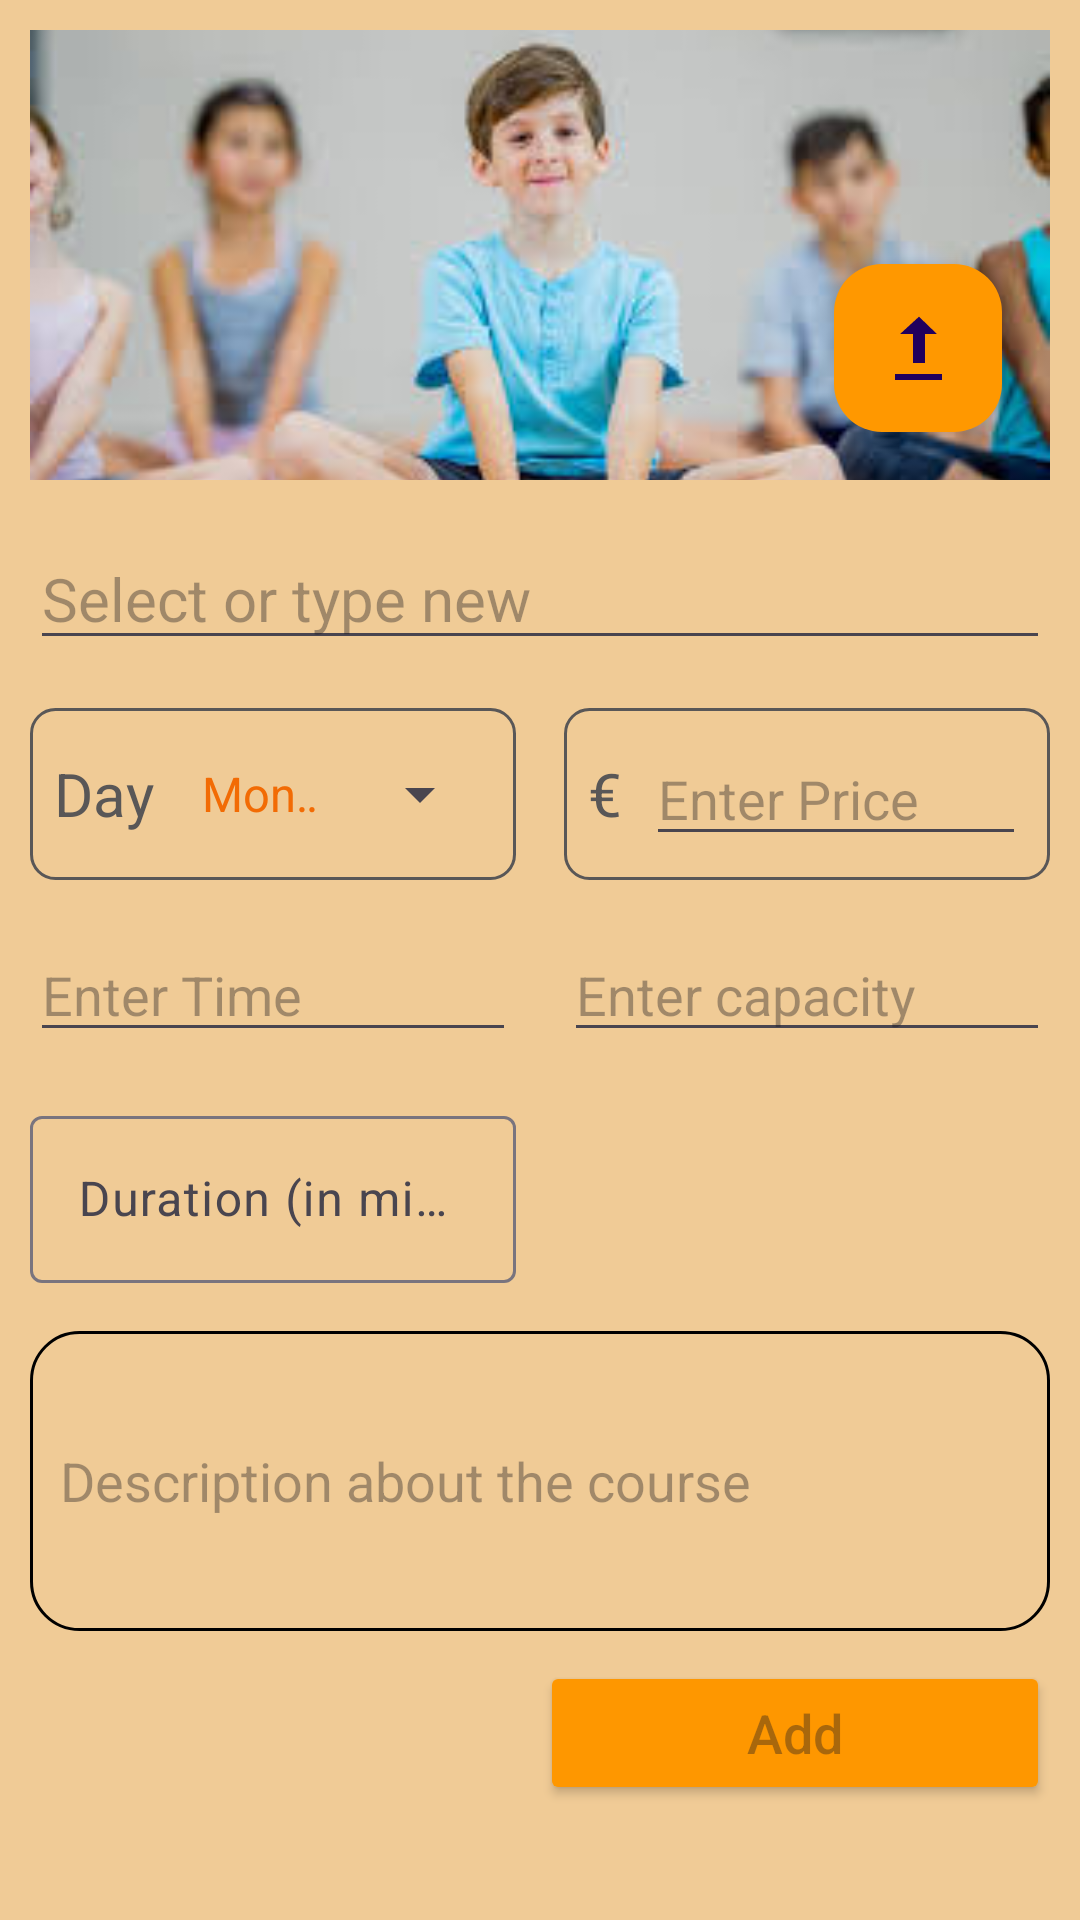

Android layout source for this screen:
<!-- AndroidManifest.xml: application theme Theme.UniversalYoga -->
<!-- res/layout/course_form.xml -->
<?xml version="1.0" encoding="utf-8"?>
<LinearLayout xmlns:android="http://schemas.android.com/apk/res/android"
    android:layout_width="match_parent"
    android:layout_height="match_parent"
    android:id="@+id/addCourseFragment"
    android:fitsSystemWindows="true"
    android:padding="10dp"
    xmlns:app="http://schemas.android.com/apk/res-auto"
    android:background="@color/course_background"
    android:orientation="vertical">

    <FrameLayout
        android:layout_width="match_parent"
        android:layout_height="wrap_content"
        android:layout_marginBottom="16dp">

        <ImageView
            android:id="@+id/ivCourse"
            android:layout_width="match_parent"
            android:layout_height="150dp"
            android:layout_gravity="left"
            android:background="#FDB13F"
            android:contentDescription="Selected Image"
            android:scaleType="centerCrop"
            android:src="@drawable/kids_yoga" />

        <com.google.android.material.floatingactionbutton.FloatingActionButton
            android:id="@+id/fabAddImg"
            android:layout_width="wrap_content"
            android:layout_height="wrap_content"
            app:backgroundTint="#FF9800"
            android:layout_margin="16dp"
            android:layout_gravity="end|bottom"
            android:src="@android:drawable/stat_sys_upload_done"
            android:contentDescription="Upload Course Image"/>

    </FrameLayout>

    <AutoCompleteTextView
        android:id="@+id/autoCompleteTypeCourse"
        android:layout_width="match_parent"
        android:layout_height="wrap_content"
        android:hint="Select or type new"
        android:inputType="text"
        android:textSize="20sp"
        android:layout_marginBottom="16dp"/>

    <LinearLayout
        android:layout_width="match_parent"
        android:layout_height="wrap_content"
        android:orientation="horizontal"
        android:layout_marginBottom="16dp">

        <LinearLayout
            android:layout_weight="1"
            android:layout_width="0dp"
            android:layout_height="match_parent"
            android:background="@drawable/back_with_simple_stroke"
            android:gravity="center"
            android:padding="8dp">

            <TextView
                android:id="@+id/tvDay"
                android:textSize="20sp"
                android:textColor="@color/gray"
                android:layout_width="wrap_content"
                android:layout_height="wrap_content"
                android:text="Day"
                android:layout_marginEnd="8dp"/>

            <Spinner
                android:id="@+id/spDate"
                android:layout_width="wrap_content"
                android:layout_height="wrap_content"
                android:entries="@array/days"/>
        </LinearLayout>

        <LinearLayout
            android:layout_weight="1"
            android:layout_width="0dp"
            android:layout_height="match_parent"
            android:background="@drawable/back_with_simple_stroke"
            android:gravity="center"
            android:layout_marginStart="16dp"
            android:padding="8dp">

            <TextView
                android:id="@+id/tvMoneySign"
                android:textSize="20sp"
                android:textColor="@color/gray"
                android:layout_width="wrap_content"
                android:layout_height="wrap_content"
                android:text="€"
                android:layout_marginEnd="8dp"/>

            <EditText
                android:id="@+id/etPrice"
                android:layout_weight="1"
                android:layout_width="0dp"
                android:layout_height="wrap_content"
                android:inputType="number"
                android:hint="Enter Price"/>
        </LinearLayout>




    </LinearLayout>

    <LinearLayout
        android:layout_width="match_parent"
        android:layout_height="wrap_content"
        android:layout_marginBottom="16dp"
        android:orientation="horizontal">

        <AutoCompleteTextView
            android:id="@+id/autoCompleteTimeCourse"
            android:layout_weight="1"
            android:layout_width="0dp"
            android:layout_height="wrap_content"
            android:hint="Enter Time"
            android:inputType="text"
            android:layout_marginEnd="16dp"/>

        <EditText
            android:id="@+id/etCapacity"
            android:layout_weight="1"
            android:layout_width="0dp"
            android:layout_height="wrap_content"
            android:inputType="number"
            android:hint="Enter capacity"/>

    </LinearLayout>

    <LinearLayout
        android:orientation="horizontal"
        android:layout_width="match_parent"
        android:layout_height="wrap_content"
        android:layout_marginBottom="16dp">

        <com.google.android.material.textfield.TextInputLayout
            android:id="@+id/durationInputLayout"
            android:layout_weight="1"
            android:layout_width="0dp"
            android:layout_height="wrap_content"
            android:hint="Duration (in minutes)"
            app:suffixText="minutes">

            <com.google.android.material.textfield.TextInputEditText
                android:id="@+id/etDuration"
                android:layout_width="match_parent"
                android:layout_height="wrap_content"
                android:inputType="number" />

        </com.google.android.material.textfield.TextInputLayout>

        <FragmentBreadCrumbs
            android:layout_weight="1"
            android:layout_width="0dp"
            android:layout_height="wrap_content"
            android:layout_marginStart="16dp"/>

    </LinearLayout>

    <EditText
        android:id="@+id/etDescription"
        android:layout_width="match_parent"
        android:layout_height="wrap_content"
        android:height="100dp"
        android:background="@drawable/back_with_stroke"
        android:hint="Description about the course"/>

    <LinearLayout
        android:layout_marginTop="10dp"
        android:layout_width="match_parent"
        android:layout_height="wrap_content">

        <View
            android:layout_width="0dp"
            android:layout_weight="1"
            android:layout_height="2dp" />

        <Button
            android:id="@+id/btnAdd"
            android:layout_width="0dp"
            android:layout_height="wrap_content"
            android:backgroundTint="@color/button_color"
            android:layout_weight="1"
            android:textSize="18sp"
            android:hint="Add"/>

    </LinearLayout>

</LinearLayout>
<!-- resources referenced by this layout -->
<resources>
  <string-array name="days">
          <item>Monday</item>
          <item>Tuesday</item>
          <item>Wednesday</item>
          <item>Thursday</item>
          <item>Friday</item>
          <item>Saturday</item>
          <item>Sunday</item>
      </string-array>
  <color name="button_color">#FE9700</color>
  <color name="course_background">#F0CB96</color>
  <color name="gray">#595757</color>
  <!-- drawable back_with_simple_stroke (drawable) -->
  <shape xmlns:android="http://schemas.android.com/apk/res/android">
      <solid android:color="@color/course_background"/> 
      <corners android:radius="8dp"/> 
      <stroke
          android:color="@color/gray"
          android:width="1dp"/> 
      <padding
          android:left="5dp"
          android:right="5dp"
          android:top="5dp"
          android:bottom="5dp"/>
  </shape>
  <!-- drawable back_with_stroke (drawable) -->
  <shape xmlns:android="http://schemas.android.com/apk/res/android">
      <solid android:color="@color/course_background"/> 
      <corners android:radius="16dp"/> 
      <stroke
          android:color="@color/black"
          android:width="1dp"/> 
      <padding
          android:left="10dp"
          android:right="10dp"
          android:top="10dp"
          android:bottom="10dp"/>
  </shape>
  <!-- drawable kids_yoga: jpg bitmap (drawable, 9143 bytes) -->
  <style name="Theme.UniversalYoga" parent="Base.Theme.UniversalYoga" />
  <color name="black">#FF000000</color>
  <style name="Base.Theme.UniversalYoga" parent="Theme.Material3.DayNight">
          
           <item name="android:textColor">@color/primary_text</item>
  
      </style>
  <color name="primary_text">#F26B04</color>
</resources>
